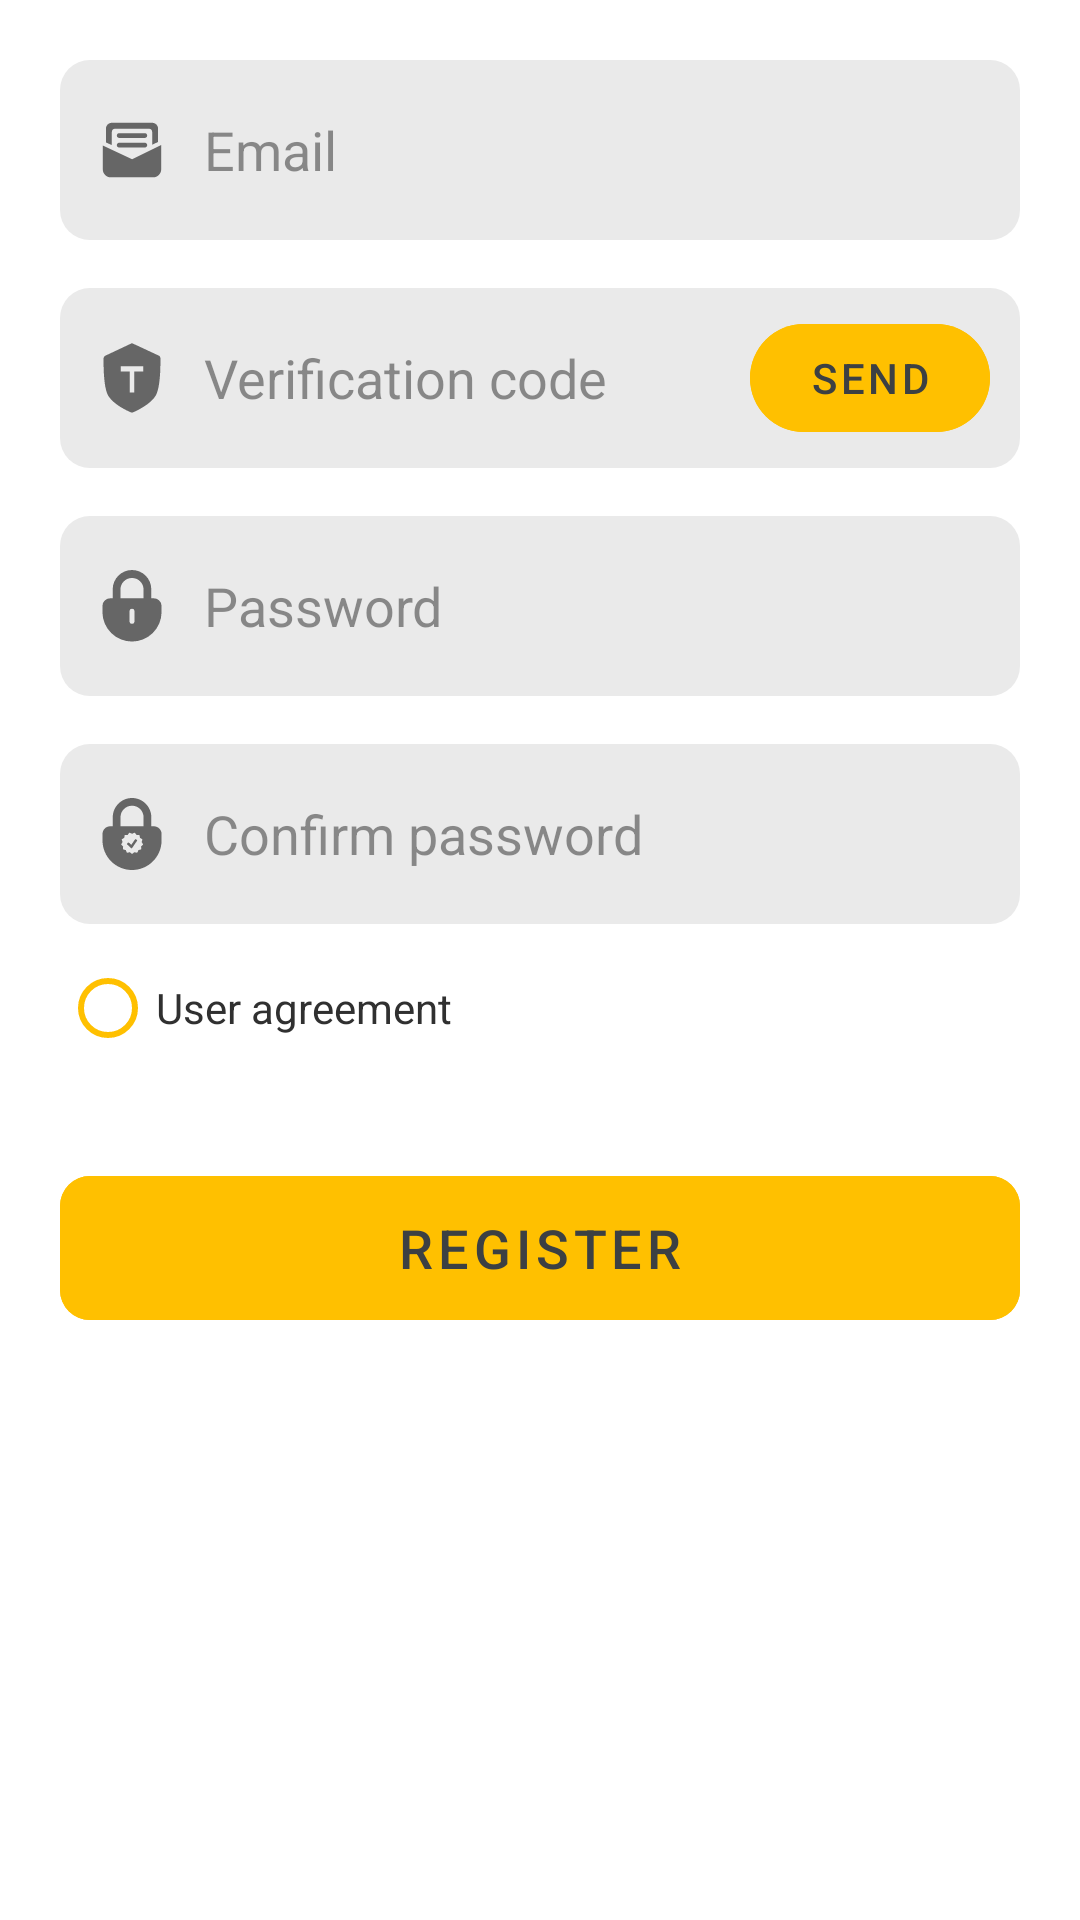

Reconstruct the res/layout file that produces this screen, plus the resources it refers to.
<!-- AndroidManifest.xml: application theme Theme.EasyEnglish -->
<!-- res/layout/fragment_register.xml -->
<?xml version="1.0" encoding="utf-8"?>
<ScrollView xmlns:android="http://schemas.android.com/apk/res/android"
    xmlns:tools="http://schemas.android.com/tools"
    android:layout_width="match_parent"
    android:layout_height="wrap_content"
    xmlns:app="http://schemas.android.com/apk/res-auto"
    tools:context=".ui.fragment.register.RegisterFragment"
    android:scrollbars="none">

    <RelativeLayout
        android:layout_width="match_parent"
        android:layout_height="wrap_content"
        android:paddingTop="20dp"
        android:paddingBottom="20dp"
        android:paddingStart="10dp"
        android:paddingEnd="10dp">

        <RelativeLayout
            android:orientation="horizontal"
            android:id="@+id/rl_email"
            android:layout_marginStart="10dp"
            android:layout_marginEnd="10dp"
            android:layout_width="match_parent"
            android:layout_height="wrap_content"
            android:drawablePadding="5dp">

            <EditText
                android:id="@+id/et_email"
                android:layout_width="match_parent"
                android:layout_height="60dp"
                android:drawablePadding="12dp"
                android:paddingStart="12dp"
                android:textColorHint="@color/secondInsTextColor"
                android:textColor="@color/firstInsTextColor"
                android:background="@drawable/sp_login_edittext"
                android:paddingEnd="44dp"
                android:singleLine="true"
                android:drawableStart="@drawable/ic_email"
                android:hint="@string/email"
                android:maxLines="1"
                android:autofillHints="emailAddress"
                android:inputType="textEmailAddress"  />

            <ImageView
                android:id="@+id/iv_clear_email"
                android:visibility="gone"
                android:layout_width="wrap_content"
                android:layout_height="wrap_content"
                android:layout_alignParentEnd="true"
                android:layout_centerVertical="true"
                android:layout_marginEnd="12dp"
                android:src="@drawable/ic_clear"
                android:contentDescription="@string/clear_input" />

        </RelativeLayout>

        <RelativeLayout
            android:id="@+id/rl_vercode"
            android:layout_width="match_parent"
            android:layout_height="wrap_content"
            android:layout_below="@id/rl_email"
            android:layout_marginTop="16dp"
            android:layout_marginStart="10dp"
            android:layout_marginEnd="10dp"
            android:drawablePadding="5dp">

            <EditText
                android:id="@+id/et_vercode"
                android:layout_width="match_parent"
                android:layout_height="60dp"
                android:hint="@string/vercode"
                android:singleLine="true"
                android:drawableStart="@drawable/ic_vercode"
                android:textColorHint="@color/secondInsTextColor"
                android:textColor="@color/firstInsTextColor"
                android:drawablePadding="12dp"
                android:background="@drawable/sp_login_edittext"
                android:paddingStart="12dp"
                android:paddingEnd="100dp"
                android:maxLength="6"
                android:maxLines="1"
                android:autofillHints="verCode"
                android:inputType="number" />

            <LinearLayout
                android:layout_width="100dp"
                android:layout_height="60dp"
                android:clickable="true"
                android:gravity="center"
                android:background="@color/trans"
                android:layout_alignParentEnd="true"
                android:layout_centerVertical="true">

                <com.google.android.material.button.MaterialButton
                    android:id="@+id/bt_vercode"
                    android:layout_width="80dp"
                    android:layout_height="36dp"
                    android:insetTop="0dp"
                    android:insetBottom="0dp"
                    android:backgroundTint="@color/themeMainColor"
                    android:contentDescription="@string/send_vercode"
                    android:stateListAnimator="@null"
                    android:text="@string/send"
                    android:textColor="@color/secondTextColor"
                    app:cornerRadius="18dp" />

            </LinearLayout>

        </RelativeLayout>

        <RelativeLayout
            android:orientation="horizontal"
            android:id="@+id/rl_password"
            android:layout_width="match_parent"
            android:layout_height="wrap_content"
            android:layout_below="@id/rl_vercode"
            android:layout_marginTop="16dp"
            android:layout_marginStart="10dp"
            android:layout_marginEnd="10dp"
            android:drawablePadding="5dp">

            <EditText
                android:id="@+id/et_password"
                android:layout_width="match_parent"
                android:layout_height="60dp"
                android:drawableStart="@drawable/ic_password"
                android:textColorHint="@color/secondInsTextColor"
                android:textColor="@color/firstInsTextColor"
                android:drawablePadding="12dp"
                android:paddingStart="12dp"
                android:paddingEnd="44dp"
                android:background="@drawable/sp_login_edittext"
                android:hint="@string/password"
                android:inputType="textPassword"
                android:maxLength="18"
                android:maxLines="1"
                android:autofillHints="password"/>

            <ImageView
                android:id="@+id/iv_eye_password"
                android:layout_width="wrap_content"
                android:layout_height="wrap_content"
                android:layout_alignParentEnd="true"
                android:layout_centerVertical="true"
                android:layout_marginEnd="12dp"
                android:src="@drawable/ic_eye"
                android:contentDescription="@string/display_password" />

        </RelativeLayout>

        <RelativeLayout
            android:id="@+id/rl_check_password"
            android:orientation="horizontal"
            android:layout_width="match_parent"
            android:layout_height="wrap_content"
            android:layout_below="@id/rl_password"
            android:layout_marginTop="16dp"
            android:layout_marginStart="10dp"
            android:layout_marginEnd="10dp"
            android:drawablePadding="5dp">

            <EditText
                android:id="@+id/et_check_password"
                android:layout_width="match_parent"
                android:layout_height="60dp"
                android:drawableStart="@drawable/ic_password_check"
                android:textColorHint="@color/secondInsTextColor"
                android:textColor="@color/firstInsTextColor"
                android:drawablePadding="12dp"
                android:paddingStart="12dp"
                android:paddingEnd="44dp"
                android:background="@drawable/sp_login_edittext"
                android:hint="@string/confirm_password"
                android:inputType="textPassword"
                android:maxLength="18"
                android:maxLines="1"
                android:autofillHints="password" />

            <ImageView
                android:id="@+id/iv_eye_check_password"
                android:layout_width="wrap_content"
                android:layout_height="wrap_content"
                android:layout_alignParentEnd="true"
                android:layout_centerVertical="true"
                android:layout_marginEnd="12dp"
                android:src="@drawable/ic_eye"
                android:contentDescription="@string/display_password" />

        </RelativeLayout>

        <androidx.constraintlayout.widget.ConstraintLayout
            android:id="@+id/cl_panel"
            android:layout_marginTop="4dp"
            android:layout_marginStart="10dp"
            android:layout_marginEnd="10dp"
            android:orientation="horizontal"
            android:layout_width="match_parent"
            android:layout_height="wrap_content"
            android:layout_below="@id/rl_check_password">

            <CheckBox
                android:id="@+id/cb_user_agreement"
                android:layout_width="0dp"
                android:layout_height="wrap_content"
                app:layout_constraintWidth_max="wrap"
                app:layout_constraintWidth_percent="0.7"
                android:singleLine="true"
                android:background="@color/trans"
                style="@style/Widget.AppCompat.CompoundButton.RadioButton"
                android:text="@string/user_agreement"
                android:buttonTint="@color/themeMainColor"
                android:textColor="@color/firstInsTextColor"
                app:layout_constraintStart_toStartOf="parent"
                app:layout_constraintTop_toTopOf="parent" />

        </androidx.constraintlayout.widget.ConstraintLayout>

        <com.google.android.material.button.MaterialButton
            android:id="@+id/bt_register"
            android:layout_width="match_parent"
            android:layout_height="wrap_content"
            android:layout_below="@id/cl_panel"
            app:cornerRadius="10dp"
            android:backgroundTint="@color/themeMainColor"
            android:textColor="@color/secondTextColor"
            android:layout_centerHorizontal="true"
            android:stateListAnimator="@null"
            android:layout_marginTop="32dp"
            android:layout_marginStart="10dp"
            android:layout_marginEnd="10dp"
            android:insetTop="0dp"
            android:insetBottom="0dp"
            android:text="@string/register"
            android:textSize="18sp" />

    </RelativeLayout>

</ScrollView>
<!-- resources referenced by this layout -->
<resources>
  <color name="firstInsTextColor">#FF303030</color>
  <color name="secondInsTextColor">#88303030</color>
  <color name="secondTextColor">#FF3C4043</color>
  <color name="themeMainColor">#FFFFC000</color>
  <color name="trans">#00FFFFFF</color>
  <!-- drawable ic_clear (drawable) -->
  <vector android:height="24dp" android:viewportHeight="623"
      android:viewportWidth="623" android:width="24dp" xmlns:android="http://schemas.android.com/apk/res/android">
      <path android:fillColor="#FF666666" android:pathData="M312.5,346.64 L224.63,434.51 189.49,399.37 277.36,311.5 189.49,223.63 224.63,188.49 312.5,276.36 400.37,188.49 435.51,223.63 347.64,311.5 435.51,399.37 400.37,434.51 312.5,346.64ZM312.5,63C175.26,63 64,174.26 64,311.5 64,448.74 175.26,560 312.5,560 449.74,560 561,448.74 561,311.5 561,174.26 449.74,63 312.5,63Z"/>
  </vector>
  <!-- drawable ic_password (drawable) -->
  <vector android:height="24dp" android:viewportHeight="1024"
      android:viewportWidth="1024" android:width="24dp" xmlns:android="http://schemas.android.com/apk/res/android">
      <path android:fillColor="#FF666666" android:pathData="M822.9,402.3h-36.6v-128a274.3,274.3 0,0 0,-548.6 0v128h-36.6a109.7,109.7 0,0 0,-109.7 109.7v91.4a420.6,420.6 0,0 0,841.1 0v-91.4a109.7,109.7 0,0 0,-109.7 -109.7zM347.4,274.3a164.6,164.6 0,0 1,329.1 0v128L347.4,402.3zM548.6,731.4a36.6,36.6 0,0 1,-73.1 0v-146.3a36.6,36.6 0,0 1,73.1 0z"/>
  </vector>
  <!-- drawable ic_vercode (drawable) -->
  <vector android:height="24dp" android:viewportHeight="1064"
      android:viewportWidth="1064" android:width="24dp" xmlns:android="http://schemas.android.com/apk/res/android">
      <path android:fillColor="#FF666666" android:fillType="evenOdd" android:pathData="M951.5,237.4C951.5,221.9 943.2,208.3 930,202.5 539.5,20 539.5,20 532.8,20 527.9,20 524.6,20 521.3,21.9L134,204.4C122.5,210.2 114.2,223.8 112.5,239.4 112.5,254.9 102.6,619.8 168.8,769.3 236.6,924.6 508,1037.2 519.6,1041.1 522.9,1043 526.2,1043 531.2,1043 534.5,1043 537.8,1043 542.8,1041.1 554.4,1037.2 825.7,922.7 893.6,769.3 961.4,617.9 951.5,252.9 951.5,237.4ZM698.3,435.4 L565.9,435.4 565.9,746 499.7,746 499.7,435.4 367.4,435.4 367.4,357.8 698.3,357.8 698.3,435.4Z"/>
  </vector>
  <!-- drawable sp_login_edittext (drawable) -->
  <?xml version="1.0" encoding="UTF-8"?>
  <shape xmlns:android="http://schemas.android.com/apk/res/android" android:shape="rectangle" >
    <padding
        android:left="10dp"
        android:right="10dp"
        android:top="7dp"
        android:bottom="7dp"  />
    <corners android:radius="10dp" />
    <solid android:color="#EAEAEA" />
  </shape>
  <string name="clear_input">Clear input</string>
  <string name="confirm_password">Confirm password</string>
  <string name="display_password">Display password</string>
  <string name="email">Email</string>
  <string name="password">Password</string>
  <string name="register">Register</string>
  <string name="send">Send</string>
  <string name="send_vercode">Send verification code</string>
  <string name="user_agreement">User agreement</string>
  <string name="vercode">Verification code</string>
  <style name="Theme.EasyEnglish" parent="Theme.MaterialComponents.DayNight.NoActionBar">
          
          <item name="colorPrimary">@color/themeMainColor</item>
          <item name="colorPrimaryVariant">@color/themeMainVariantColor</item>
          <item name="colorOnPrimary">@color/black</item>
          
          <item name="colorSecondary">@color/themeSecondColor</item>
          <item name="colorSecondaryVariant">@color/themeSecondVariantColor</item>
          <item name="colorOnSecondary">@color/black</item>
          
          <item name="android:statusBarColor">@color/trans</item>
          
          <item name="android:isLightTheme">true</item>
      </style>
  <color name="themeMainVariantColor">#FFC4B800</color>
  <color name="black">#FF000000</color>
  <color name="themeSecondColor">#FFFFD100</color>
  <color name="themeSecondVariantColor">#FFEADB00</color>
</resources>
